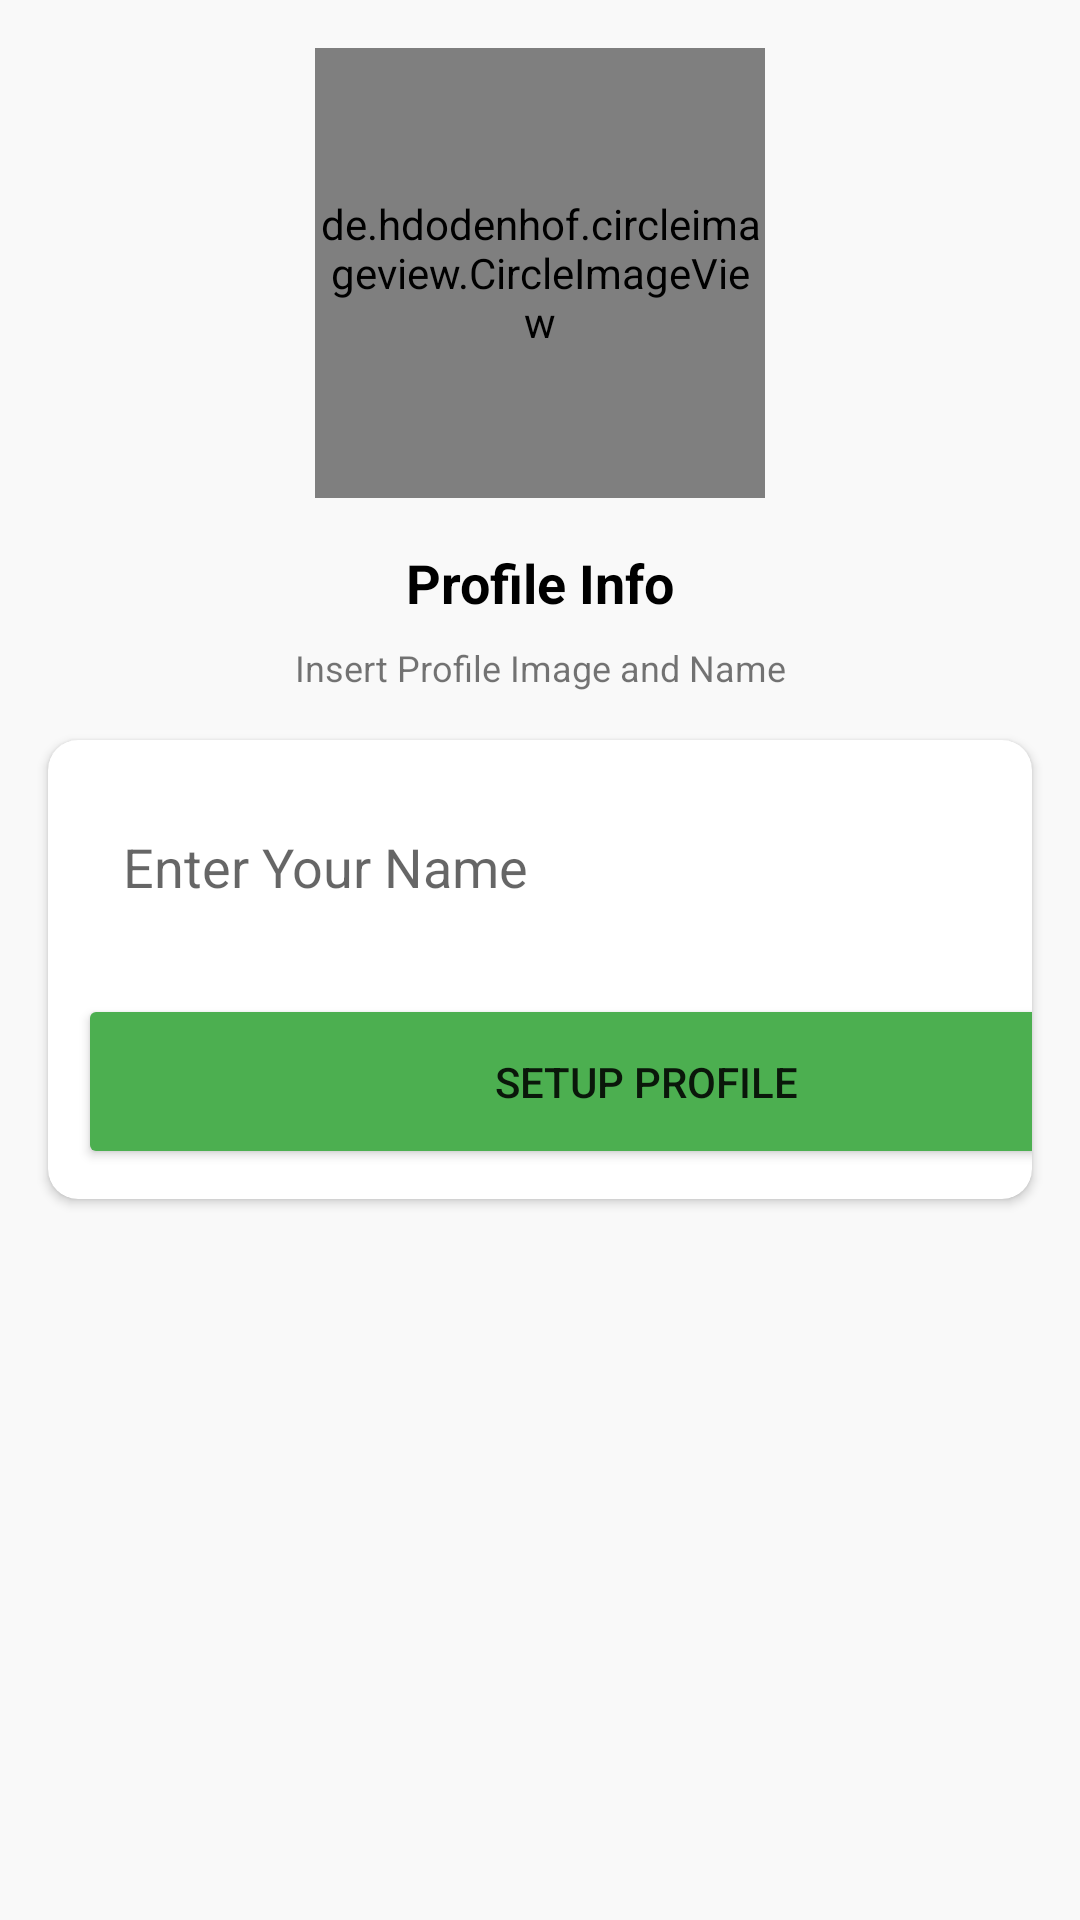

Produce the Android XML layout that renders to this screen, including the resource entries it uses.
<!-- AndroidManifest.xml: application theme Theme.ChatApplication -->
<!-- res/layout/activity_setup_profile.xml -->
<?xml version="1.0" encoding="utf-8"?>
<androidx.constraintlayout.widget.ConstraintLayout xmlns:android="http://schemas.android.com/apk/res/android"
    xmlns:app="http://schemas.android.com/apk/res-auto"
    xmlns:tools="http://schemas.android.com/tools"
    android:layout_width="match_parent"
    android:layout_height="match_parent"
    android:background="#f9f9f9"
    tools:context=".Activity.SetupProfileActivity">

    <de.hdodenhof.circleimageview.CircleImageView
        android:id="@+id/pic"
        android:layout_width="150dp"
        android:layout_height="150dp"
        android:layout_marginTop="16dp"
        app:layout_constraintEnd_toEndOf="parent"
        app:layout_constraintStart_toStartOf="parent"
        app:layout_constraintTop_toTopOf="parent"
        android:src="@drawable/avatar"/>

    <TextView
        android:id="@+id/phoneLbl"
        android:layout_width="wrap_content"
        android:layout_height="wrap_content"
        android:layout_marginTop="16dp"
        android:text="Profile Info"
        android:textColor="@color/black"
        android:textSize="18sp"
        android:textStyle="bold"
        app:layout_constraintEnd_toEndOf="@+id/pic"
        app:layout_constraintStart_toStartOf="@+id/pic"
        app:layout_constraintTop_toBottomOf="@+id/pic" />

    <TextView
        android:id="@+id/textView2"
        android:layout_width="wrap_content"
        android:layout_height="wrap_content"
        android:layout_marginTop="8dp"
        android:gravity="center"
        android:text="Insert Profile Image and Name"
        android:textSize="12sp"
        app:layout_constraintEnd_toEndOf="@+id/phoneLbl"
        app:layout_constraintStart_toStartOf="@+id/phoneLbl"
        app:layout_constraintTop_toBottomOf="@+id/phoneLbl" />

    <androidx.cardview.widget.CardView
        android:id="@+id/cardView"
        android:layout_width="match_parent"
        android:layout_height="wrap_content"
        android:layout_marginStart="16dp"
        android:layout_marginLeft="16dp"
        android:layout_marginTop="16dp"
        android:layout_marginEnd="16dp"
        android:layout_marginRight="16dp"
        app:layout_constraintBottom_toBottomOf="parent"
        app:layout_constraintEnd_toEndOf="parent"
        app:layout_constraintStart_toStartOf="parent"
        app:layout_constraintTop_toTopOf="@+id/pic"
        app:layout_constraintVertical_bias="0.268">

    </androidx.cardview.widget.CardView>

    <androidx.cardview.widget.CardView
        android:layout_width="match_parent"
        android:layout_height="wrap_content"
        android:layout_marginStart="16dp"
        android:layout_marginLeft="16dp"
        android:layout_marginTop="16dp"
        android:layout_marginEnd="16dp"
        android:layout_marginRight="16dp"
        app:cardCornerRadius="10dp"
        app:layout_constraintEnd_toEndOf="parent"
        app:layout_constraintStart_toStartOf="parent"
        app:layout_constraintTop_toBottomOf="@+id/textView2">

        <LinearLayout
            android:layout_width="379dp"
            android:layout_height="133dp"
            android:layout_margin="10dp"
            android:orientation="vertical">

            <EditText
                android:id="@+id/nameBox"
                android:layout_width="369dp"
                android:layout_height="wrap_content"
                android:layout_weight="1"
                android:background="@drawable/textbox_outline"
                android:ems="10"
                android:hint="Enter Your Name"
                android:inputType="textPersonName"
                android:padding="15dp"
                android:phoneNumber="false"
                android:textColor="@color/black" />

            <Button
                android:id="@+id/continueBtn"
                android:layout_width="match_parent"
                android:layout_height="wrap_content"
                android:layout_marginTop="10dp"
                android:layout_weight="1"
                android:text="Setup Profile"
                app:backgroundTint="#4CAF50" />

        </LinearLayout>

    </androidx.cardview.widget.CardView>

</androidx.constraintlayout.widget.ConstraintLayout>
<!-- resources referenced by this layout -->
<resources>
  <color name="black">#FF000000</color>
  <style name="Theme.ChatApplication" parent="Theme.MaterialComponents.DayNight.DarkActionBar">
          
          <item name="colorPrimary">@color/green</item>
          <item name="colorPrimaryVariant">@color/greenDark</item>
          <item name="colorOnPrimary">@color/white</item>
          
          <item name="colorSecondary">@color/teal_200</item>
          <item name="colorSecondaryVariant">@color/teal_700</item>
          <item name="colorOnSecondary">@color/black</item>
          
          <item name="android:statusBarColor" tools:targetApi="l">?attr/colorPrimaryVariant</item>
          
      </style>
  <color name="green">#4CAF50</color>
  <color name="greenDark">#125515</color>
  <color name="white">#FFFFFFFF</color>
  <color name="teal_200">#FF03DAC5</color>
  <color name="teal_700">#FF018786</color>
</resources>
